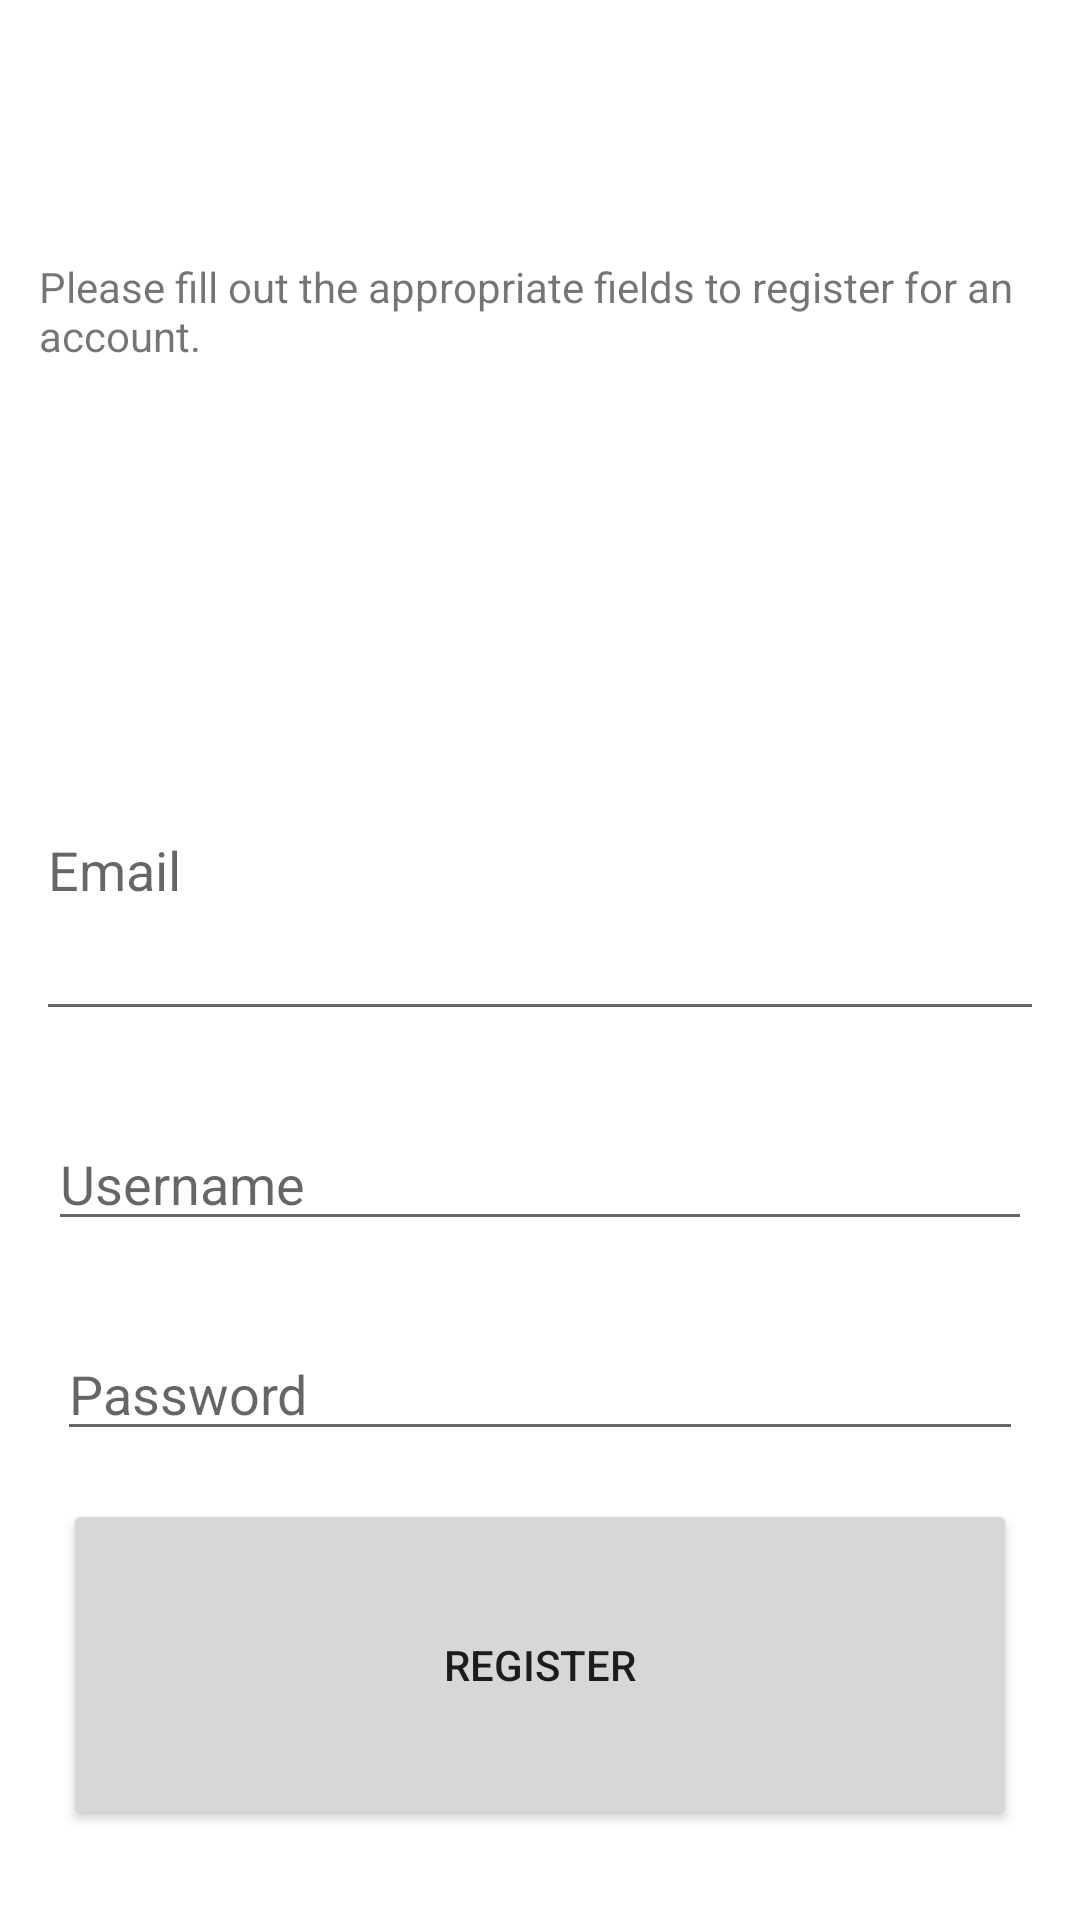

Write the Android layout XML for this screen, with the resource values it uses.
<!-- AndroidManifest.xml: application theme Theme.CookBook -->
<!-- res/layout/activity_register.xml -->
<?xml version="1.0" encoding="utf-8"?>
<androidx.constraintlayout.widget.ConstraintLayout xmlns:android="http://schemas.android.com/apk/res/android"
    xmlns:app="http://schemas.android.com/apk/res-auto"
    xmlns:tools="http://schemas.android.com/tools"
    android:layout_width="match_parent"
    android:layout_height="match_parent"
    tools:context=".RegisterActivity">

    <TextView
        android:id="@+id/textView2"
        android:layout_width="0dp"
        android:layout_height="0dp"
        android:layout_marginStart="13dp"
        android:layout_marginTop="86dp"
        android:layout_marginEnd="10dp"
        android:layout_marginBottom="37dp"
        android:text="@string/register_prompt"
        app:layout_constraintBottom_toTopOf="@+id/editTextTextEmailAddress"
        app:layout_constraintEnd_toEndOf="parent"
        app:layout_constraintStart_toStartOf="parent"
        app:layout_constraintTop_toTopOf="parent" />

    <EditText
        android:id="@+id/editTextTextEmailAddress"
        android:layout_width="0dp"
        android:layout_height="0dp"
        android:layout_marginStart="12dp"
        android:layout_marginEnd="12dp"
        android:layout_marginBottom="30dp"
        android:ems="10"
        android:hint="@string/email_hint"
        android:inputType="textEmailAddress"
        app:layout_constraintBottom_toTopOf="@+id/editTextTextPersonName"
        app:layout_constraintEnd_toEndOf="parent"
        app:layout_constraintStart_toStartOf="parent"
        app:layout_constraintTop_toBottomOf="@+id/textView2" />

    <EditText
        android:id="@+id/editTextTextPersonName"
        android:layout_width="0dp"
        android:layout_height="40dp"
        android:layout_marginStart="16dp"
        android:layout_marginEnd="16dp"
        android:layout_marginBottom="30dp"
        android:ems="10"
        android:hint="@string/username"
        android:inputType="textPersonName"
        app:layout_constraintBottom_toTopOf="@+id/editTextTextPassword"
        app:layout_constraintEnd_toEndOf="parent"
        app:layout_constraintStart_toStartOf="parent"
        app:layout_constraintTop_toBottomOf="@+id/editTextTextEmailAddress" />

    <EditText
        android:id="@+id/editTextTextPassword"
        android:layout_width="0dp"
        android:layout_height="40dp"
        android:layout_marginStart="19dp"
        android:layout_marginEnd="19dp"
        android:layout_marginBottom="16dp"
        android:ems="10"
        android:hint="@string/password"
        android:inputType="textPassword"
        app:layout_constraintBottom_toTopOf="@+id/home"
        app:layout_constraintEnd_toEndOf="parent"
        app:layout_constraintStart_toStartOf="parent"
        app:layout_constraintTop_toBottomOf="@+id/editTextTextPersonName" />

    <Button
        android:id="@+id/home"
        android:layout_width="0dp"
        android:layout_height="0dp"
        android:layout_marginStart="21dp"
        android:layout_marginEnd="21dp"
        android:layout_marginBottom="30dp"
        android:text="@string/register"
        app:layout_constraintBottom_toBottomOf="parent"
        app:layout_constraintEnd_toEndOf="parent"
        app:layout_constraintStart_toStartOf="parent"
        app:layout_constraintTop_toBottomOf="@+id/editTextTextPassword" />
</androidx.constraintlayout.widget.ConstraintLayout>
<!-- resources referenced by this layout -->
<resources>
  <string name="email_hint">Email</string>
  <string name="password">Password</string>
  <string name="register">Register</string>
  <string name="register_prompt">Please fill out the appropriate fields to register for an account.</string>
  <string name="username">Username</string>
  <style name="Theme.CookBook" parent="Theme.MaterialComponents.DayNight.DarkActionBar">
          
          <item name="colorPrimary">@color/purple_500</item>
          <item name="colorPrimaryVariant">@color/purple_700</item>
          <item name="colorOnPrimary">@color/white</item>
          
          <item name="colorSecondary">@color/teal_200</item>
          <item name="colorSecondaryVariant">@color/teal_700</item>
          <item name="colorOnSecondary">@color/black</item>
          
          <item name="android:statusBarColor" tools:targetApi="l">?attr/colorPrimaryVariant</item>
          
      </style>
  <color name="purple_500">#FF6200EE</color>
  <color name="purple_700">#FF3700B3</color>
  <color name="white">#FFFFFFFF</color>
  <color name="teal_200">#FF03DAC5</color>
  <color name="teal_700">#FF018786</color>
  <color name="black">#FF000000</color>
</resources>
